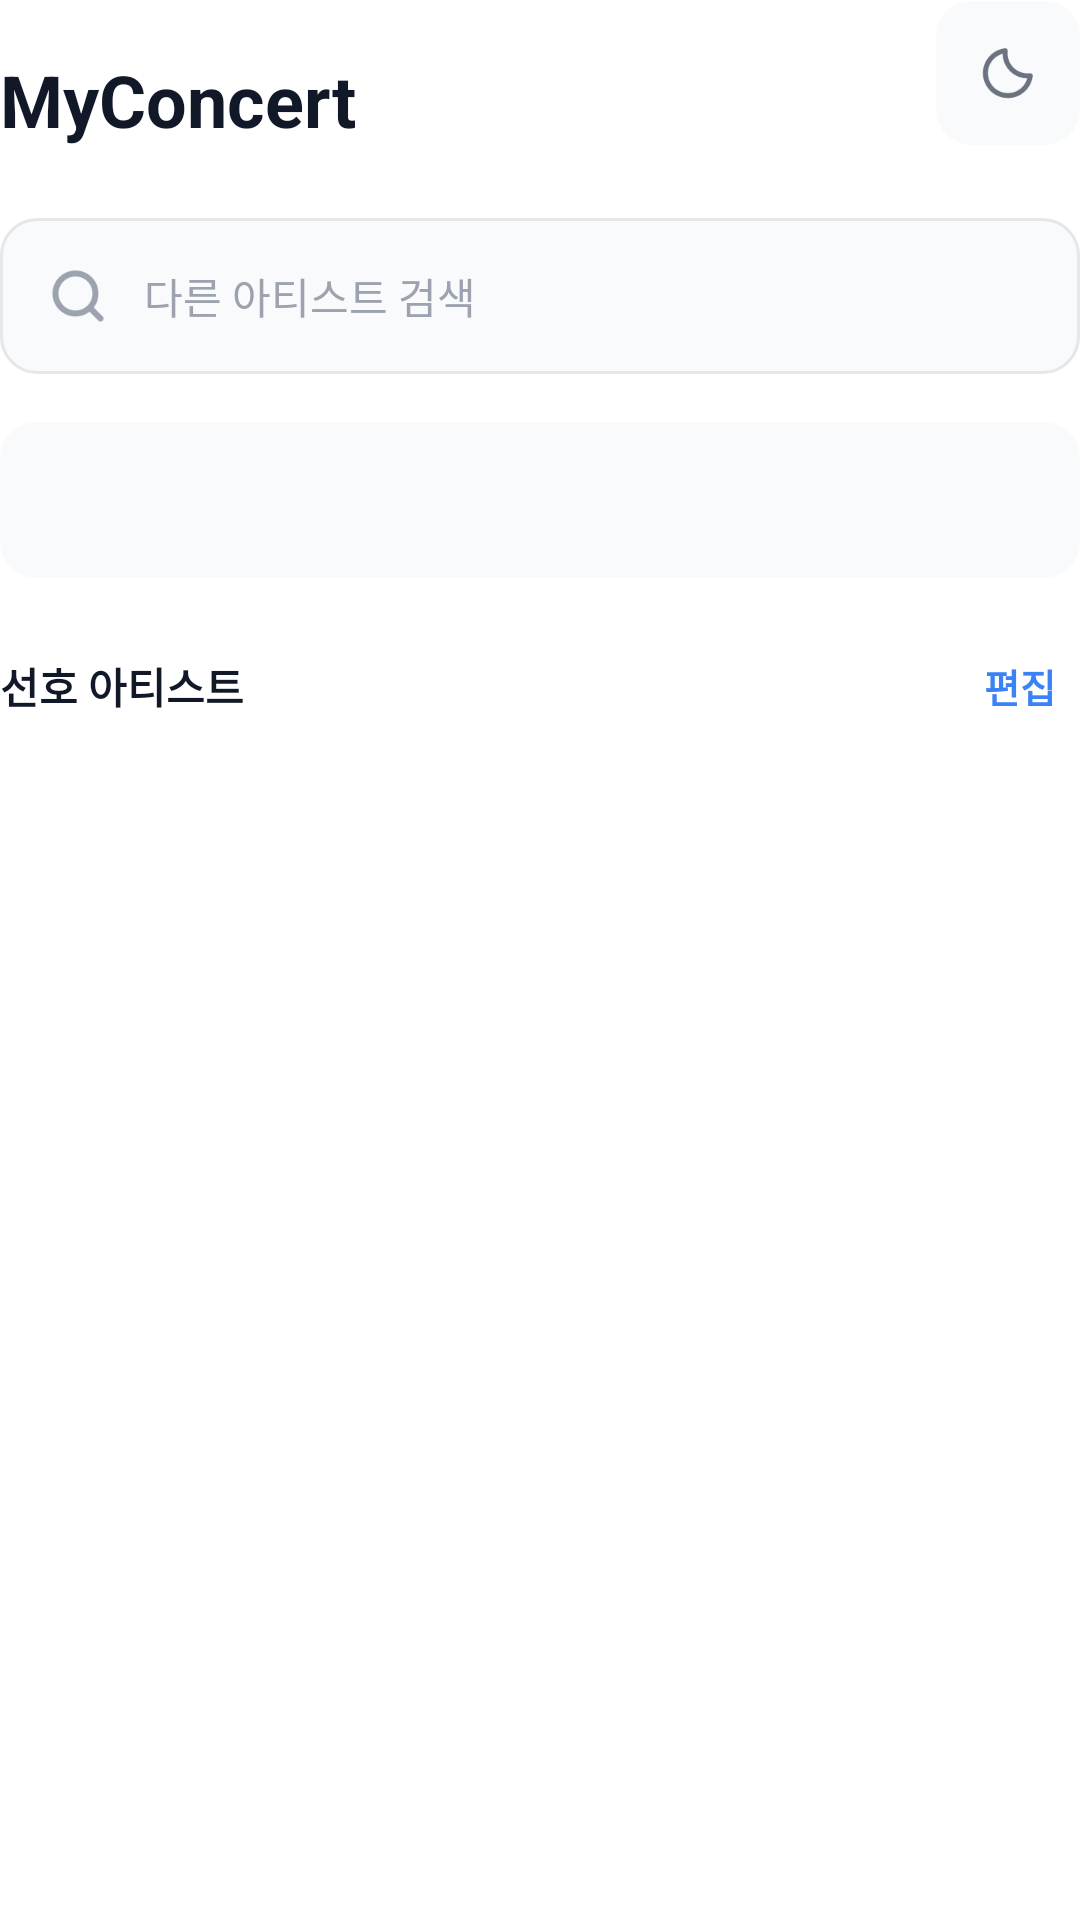

Android layout source for this screen:
<!-- AndroidManifest.xml: application theme Theme.MyConcert -->
<!-- res/layout/screen_home.xml -->
<?xml version='1.0' encoding='utf-8'?>
<LinearLayout xmlns:android="http://schemas.android.com/apk/res/android" android:id="@+id/screen_home" android:layout_width="match_parent" android:layout_height="wrap_content" android:orientation="vertical">
    <include layout="@layout/view_top_header" />
    <include layout="@layout/view_search_entry" />
    <include android:layout_width="match_parent" android:layout_height="wrap_content" android:layout_marginTop="16dp" layout="@layout/view_tabs" />
    <LinearLayout android:id="@+id/favorites_heading" android:layout_width="match_parent" android:layout_height="wrap_content" android:orientation="horizontal" android:gravity="center_vertical" android:layout_marginTop="12dp" android:baselineAligned="false">
        <TextView android:id="@+id/favorites_title" android:layout_width="0dp" android:layout_height="wrap_content" style="@style/Mc.Text" android:text="@string/ui_screen_home_favorites_title_text" android:layout_weight="1" android:textStyle="bold" />
        <TextView android:id="@+id/edit_favorites" android:layout_width="wrap_content" android:layout_height="wrap_content" style="@style/Mc.Text.Action" android:text="@string/ui_screen_home_edit_favorites_text" />
    </LinearLayout>
    <HorizontalScrollView android:layout_width="match_parent" android:layout_height="wrap_content" android:scrollbars="none">
        <LinearLayout android:id="@+id/favorite_artists" android:layout_width="wrap_content" android:layout_height="wrap_content" android:orientation="horizontal" android:gravity="center_vertical" android:baselineAligned="false" />
    </HorizontalScrollView>
    <LinearLayout android:id="@+id/data_container" android:layout_width="match_parent" android:layout_height="wrap_content" android:orientation="vertical" android:layout_marginTop="20dp" />
</LinearLayout>
<!-- res/layout/view_top_header.xml (included above) -->
<?xml version='1.0' encoding='utf-8'?>
<LinearLayout xmlns:android="http://schemas.android.com/apk/res/android" xmlns:app="http://schemas.android.com/apk/res-auto" xmlns:tools="http://schemas.android.com/tools" android:id="@+id/top_header" android:layout_width="match_parent" android:layout_height="wrap_content" android:orientation="horizontal" android:gravity="center_vertical" android:layout_marginBottom="24dp" android:baselineAligned="false">
    <LinearLayout android:id="@+id/brand_heading" android:layout_width="0dp" android:layout_height="wrap_content" android:orientation="vertical" android:layout_weight="1">
        <TextView android:id="@+id/header_subtitle" android:layout_width="match_parent" android:layout_height="wrap_content" style="@style/Mc.Text.Muted" android:text="" tools:text="선호하는 아티스트 공연 일정 모아보기" />
        <TextView android:id="@+id/brand_name" android:layout_width="match_parent" android:layout_height="wrap_content" style="@style/Mc.Text.Title" android:text="@string/ui_view_top_header_brand_name_text" android:layout_marginTop="4dp" />
    </LinearLayout>
    <FrameLayout android:id="@+id/theme_button" android:layout_width="48dp" android:layout_height="48dp" style="@style/Mc.IconButton" android:background="@drawable/bg_mc_surface">
        <ImageView android:layout_width="20dp" android:layout_height="20dp" style="@style/Mc.Icon" android:src="@drawable/ic_moon" android:layout_gravity="center" app:tint="@color/mc_muted" android:contentDescription="@null" />
    </FrameLayout>
</LinearLayout>
<!-- res/layout/view_search_entry.xml (included above) -->
<?xml version='1.0' encoding='utf-8'?>
<LinearLayout xmlns:android="http://schemas.android.com/apk/res/android" xmlns:app="http://schemas.android.com/apk/res-auto" android:id="@+id/search_entry" android:layout_width="match_parent" android:layout_height="52dp" android:orientation="horizontal" android:gravity="center_vertical" android:background="@drawable/bg_mc_button" android:contentDescription="@string/ui_view_search_entry_search_entry_contentdescription" android:clickable="true" android:focusable="true" android:paddingStart="16dp" android:paddingEnd="16dp" android:baselineAligned="false">
    <ImageView android:layout_width="20dp" android:layout_height="20dp" style="@style/Mc.Icon" android:src="@drawable/ic_search" app:tint="@color/mc_faint" android:contentDescription="@null" />
    <TextView android:id="@+id/search_entry_text" android:layout_width="0dp" android:layout_height="wrap_content" style="@style/Mc.Text" android:text="@string/ui_view_search_entry_search_entry_text_text" android:layout_weight="1" android:layout_marginStart="12dp" android:textColor="@color/mc_faint" />
</LinearLayout>
<!-- res/layout/view_tabs.xml (included above) -->
<?xml version='1.0' encoding='utf-8'?>
<LinearLayout xmlns:android="http://schemas.android.com/apk/res/android" xmlns:tools="http://schemas.android.com/tools" android:id="@+id/tabs" android:layout_width="match_parent" android:layout_height="wrap_content" android:orientation="horizontal" android:gravity="center_vertical" android:padding="4dp" android:background="@drawable/bg_mc_surface" android:baselineAligned="false">
    <TextView android:id="@+id/tab_first" android:layout_width="0dp" android:layout_height="44dp" style="@style/Mc.Tab" android:text="" android:layout_weight="1" tools:text="예정 공연" />
    <TextView android:id="@+id/tab_second" android:layout_width="0dp" android:layout_height="44dp" style="@style/Mc.Tab" android:text="" android:layout_weight="1" tools:text="이전 공연" />
</LinearLayout>
<!-- resources referenced by this layout -->
<resources>
  <color name="mc_faint">#9CA3AF</color>
  <color name="mc_muted">#6B7280</color>
  <!-- drawable bg_mc_button (drawable) -->
  <?xml version="1.0" encoding="utf-8"?>
  <shape xmlns:android="http://schemas.android.com/apk/res/android">
      <solid android:color="@color/mc_surface" />
      <corners android:radius="12dp" />
      <stroke android:width="1dp" android:color="@color/mc_line" />
  </shape>
  <!-- drawable bg_mc_surface (drawable) -->
  <?xml version="1.0" encoding="utf-8"?>
  <shape xmlns:android="http://schemas.android.com/apk/res/android">
      <solid android:color="@color/mc_surface" />
      <corners android:radius="12dp" />
  </shape>
  <string name="ui_screen_home_edit_favorites_text">편집</string>
  <string name="ui_screen_home_favorites_title_text">선호 아티스트</string>
  <string name="ui_view_search_entry_search_entry_contentdescription">다른 아티스트 검색</string>
  <string name="ui_view_search_entry_search_entry_text_text">다른 아티스트 검색</string>
  <string name="ui_view_top_header_brand_name_text">MyConcert</string>
  <style name="Mc.Icon" parent="">
          <item name="android:layout_width">20dp</item>
          <item name="android:layout_height">20dp</item>
          <item name="android:scaleType">fitCenter</item>
          <item name="android:importantForAccessibility">no</item>
      </style>
  <style name="Mc.IconButton" parent="">
          <item name="android:layout_width">48dp</item>
          <item name="android:layout_height">48dp</item>
          <item name="android:clickable">true</item>
          <item name="android:focusable">true</item>
      </style>
  <style name="Mc.Tab" parent="Mc.Text.Action">
          <item name="android:layout_width">0dp</item>
          <item name="android:layout_height">44dp</item>
          <item name="android:layout_weight">1</item>
          <item name="android:textColor">@color/mc_tab_text</item>
          <item name="android:background">@drawable/bg_mc_tab</item>
      </style>
  <style name="Mc.Text" parent="">
          <item name="android:layout_width">match_parent</item>
          <item name="android:layout_height">wrap_content</item>
          <item name="android:textSize">14sp</item>
          <item name="android:textColor">@color/mc_ink</item>
          <item name="android:includeFontPadding">false</item>
          <item name="android:fontFamily">sans-serif</item>
          <item name="android:lineSpacingExtra">3dp</item>
      </style>
  <style name="Mc.Text.Muted">
          <item name="android:textColor">@color/mc_muted</item>
      </style>
  <style name="Mc.Text.Title">
          <item name="android:textSize">24sp</item>
          <item name="android:textStyle">bold</item>
      </style>
  <style name="Theme.MyConcert" parent="Base.Theme.MyConcert" />
  <color name="mc_surface">#F9FAFB</color>
  <color name="mc_line">#E5E7EB</color>
  <!-- drawable bg_mc_tab (drawable) -->
  <?xml version="1.0" encoding="utf-8"?>
  <selector xmlns:android="http://schemas.android.com/apk/res/android">
      <item android:state_selected="true" android:drawable="@drawable/bg_mc_tab_active" />
      <item android:drawable="@android:color/transparent" />
  </selector>
  <color name="mc_ink">#111827</color>
  <color name="mc_accent">#3B82F6</color>
  <style name="Base.Theme.MyConcert" parent="Theme.Material3.DayNight.NoActionBar">
          <item name="colorPrimary">#3B82F6</item>
          <item name="android:fontFamily">sans</item>
          <item name="android:windowLightStatusBar">true</item>
          <item name="android:windowBackground">#FFFFFF</item>
          
          
      </style>
  <!-- drawable bg_mc_tab_active (drawable) -->
  <?xml version="1.0" encoding="utf-8"?>
  <shape xmlns:android="http://schemas.android.com/apk/res/android">
      <solid android:color="@color/mc_background" />
      <corners android:radius="9dp" />
      <stroke android:width="1dp" android:color="@color/mc_line" />
  </shape>
  <color name="mc_background">#FFFFFF</color>
</resources>
